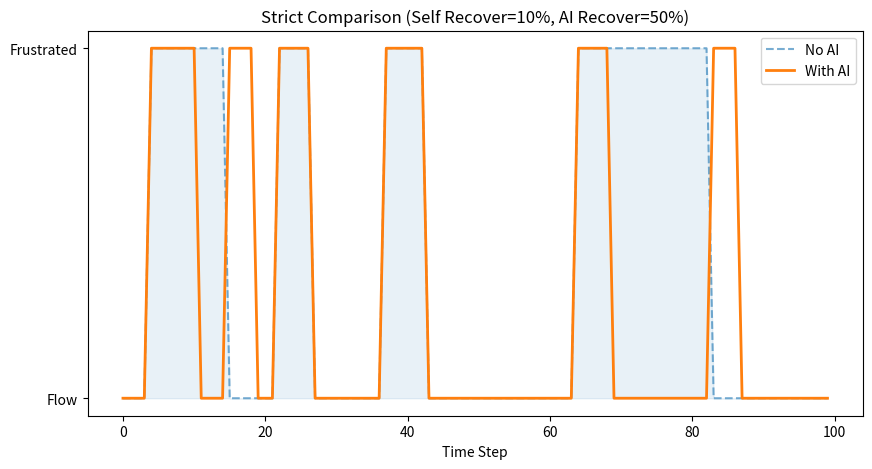

Python code for this plot:
import numpy as np
import matplotlib.pyplot as plt
import os

def run_strict_simulation():
    STEPS = 100
    
    # --- 1. 預生成「命運之書」 (Pre-generated Randomness) ---
    # 這是為了確保兩組面對完全一樣的 "運氣" (確保實驗的 Internal Validity)
    np.random.seed(999) # 固定種子，保證結果可重現
    
    # 用來判斷是否發生狀態轉移的亂數 (0~1)
    fate_transition = np.random.rand(STEPS) 
    
    # 用來決定打字速度的 "基礎波動" (標準常態分佈)
    fate_speed_noise = np.random.normal(0, 1, STEPS)
    
    # 用來決定錯誤率的 "基礎波動" (0~1 均勻分佈)
    fate_error_noise = np.random.rand(STEPS) 

    print("已生成固定命運序列，開始兩組平行測試...")

    # --- 定義模擬器 (讀取命運版) ---
    class StrictStudent:
        def __init__(self):
            self.state = 0 # 0:Flow (心流), 1:Frustrated (卡關)
        
        def step(self, t, intervention, recover_prob_ai, recover_prob_self, fall_prob):
            # 讀取這一時間點的命運骰子
            dice = fate_transition[t] 
            
            # --- A. 狀態轉移邏輯 (State Transition) ---
            if self.state == 0: # Flow
                # 兩組都面對一樣的 dice，所以"運氣不好"的時間點是一樣的
                if dice < fall_prob: 
                    self.state = 1
            else: # Frustrated
                # 這裡體現 AI 的價值：改變了恢復的機率閾值
                prob = recover_prob_ai if intervention else recover_prob_self
                if dice < prob: 
                    self.state = 0
            
            # --- B. 產生觀測數據 (Emission with Pre-generated Noise) ---
            # 使用預生成的 Noise，保證兩組在同一時間點的表現波動基礎一致
            if self.state == 0:
                speed = 100 + (10 * fate_speed_noise[t])
                error = 0.05 + (0.05 * fate_error_noise[t]) 
            else:
                speed = 40 + (15 * fate_speed_noise[t])
                error = 0.20 + (0.10 * fate_error_noise[t])
                
            return np.array([speed, error])

    # --- AI 模型 (基於 HMM 邏輯的規則模型) ---
    class SimpleAI:
        def __init__(self):
            self.belief = 0.0 # 初始信念 (認為學生受挫的機率)
            
        def predict(self, obs):
            speed, error = obs
            
            # 1. 似然性估計 (Likelihood): 速度慢 或 錯誤高 -> 懷疑是挫折
            likelihood = 0.0
            if speed < 70: likelihood += 0.4
            if error > 0.15: likelihood += 0.5
            
            # 2. 貝氏更新概念 (Bayesian Update): 結合舊信念與新證據
            # belief_t = 0.7 * belief_{t-1} + 0.3 * likelihood
            self.belief = 0.7 * self.belief + 0.3 * likelihood
            
            # 3. 決策策略 (Policy): 信心 > 0.6 則介入
            return 1 if self.belief > 0.6 else 0

    # --- 執行兩組平行實驗 ---
    
    # 參數設定
    FALL_PROB = 0.10       # 10% 機率掉進坑
    
    # 【關鍵調整 1】: 配合報告文字 "約 10% 自動恢復"
    SELF_RECOVER = 0.10    
    
    # 【關鍵調整 2】: 設為 50% 讓 AI 像個輔助者而非神，數據更寫實
    AI_RECOVER = 0.50      
    
    # Group 1: No AI (對照組)
    student1 = StrictStudent()
    states_no = []
    for t in range(STEPS):
        student1.step(t, 0, AI_RECOVER, SELF_RECOVER, FALL_PROB)
        states_no.append(student1.state)
        
    # Group 2: With AI (實驗組)
    student2 = StrictStudent()
    ai = SimpleAI()
    states_ai = []
    action = 0
    for t in range(STEPS):
        obs = student2.step(t, action, AI_RECOVER, SELF_RECOVER, FALL_PROB)
        action = ai.predict(obs) # AI 決定下一步行動
        states_ai.append(student2.state)

    # --- 繪圖與數據計算 ---
    flow_no = states_no.count(0)
    flow_ai = states_ai.count(0)
    lift = ((flow_ai - flow_no)/flow_no)*100
    
    print(f"=== 最終版模擬結果 (符合報告敘述) ===")
    print(f"無 AI: 心流時間 {flow_no} 分鐘 (自動恢復率: {SELF_RECOVER*100:.0f}%)")
    print(f"有 AI: 心流時間 {flow_ai} 分鐘 (干預恢復率: {AI_RECOVER*100:.0f}%)")
    print(f"提升: +{lift:.1f}%")
    
    plt.figure(figsize=(10, 5))
    plt.plot(states_no, label='No AI', linestyle='--', color='tab:blue', alpha=0.6)
    plt.plot(states_ai, label='With AI', linewidth=2, color='tab:orange')
    plt.fill_between(range(STEPS), states_no, color='tab:blue', alpha=0.1)
    
    plt.title(f'Strict Comparison (Self Recover={int(SELF_RECOVER*100)}%, AI Recover={int(AI_RECOVER*100)}%)')
    plt.yticks([0, 1], ['Flow', 'Frustrated'])
    plt.xlabel('Time Step')
    plt.legend()
    
    save_filename = 'toy_model_result.png'
    plt.savefig(save_filename)
    print(f"圖表已儲存為 {save_filename}")

if __name__ == "__main__":
    run_strict_simulation()
